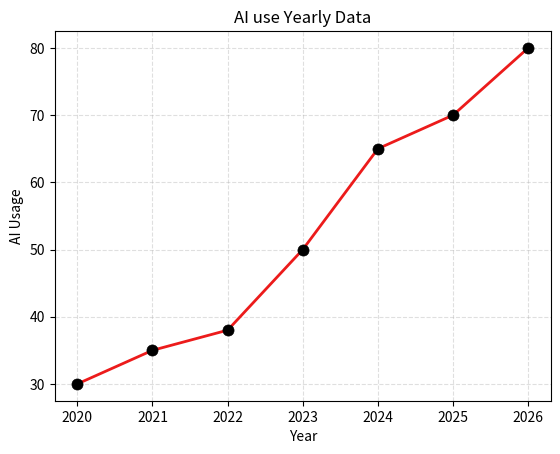

Recreate this plot in Python.
import matplotlib.pyplot as plt

x = ["2020", "2021", "2022", "2023", "2024", "2025", "2026"]
y = [30, 35, 38, 50, 65, 70, 80]


plt.plot(
    x, y,
    color="#EC1B1B",
    linestyle="-",
    marker="o",
    linewidth=2,
    markersize=8,
    markerfacecolor="#000000",
    markeredgecolor="#000000",
    markeredgewidth=0.5
)

plt.title("AI use Yearly Data")
plt.xlabel("Year")
plt.ylabel("AI Usage")

plt.grid(True, linestyle="--", alpha=0.4)

plt.show()
